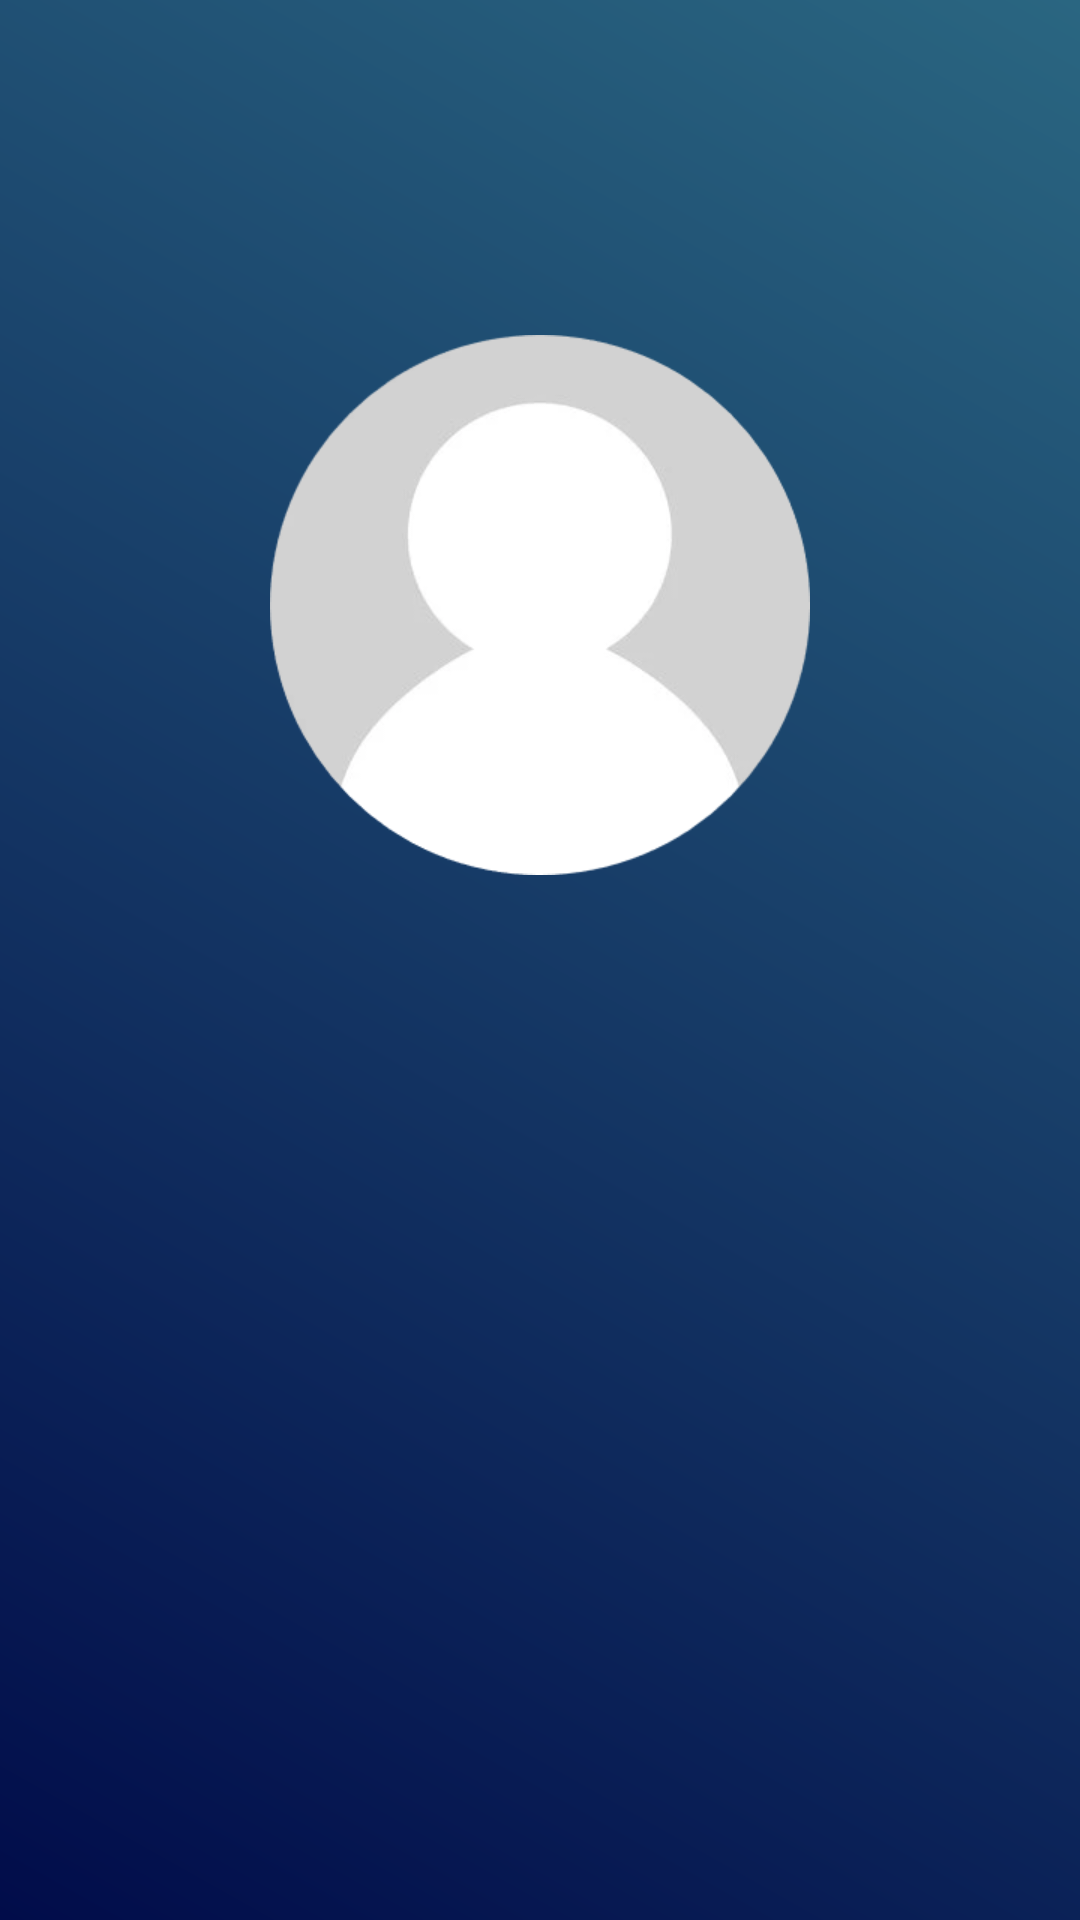

Android layout source for this screen:
<!-- AndroidManifest.xml: application theme Theme.Material3.Light.NoActionBar -->
<!-- res/layout/fragment_profile.xml -->
<?xml version="1.0" encoding="utf-8"?>
<FrameLayout xmlns:android="http://schemas.android.com/apk/res/android"
    xmlns:app="http://schemas.android.com/apk/res-auto"
    xmlns:tools="http://schemas.android.com/tools"
    android:id="@+id/fragment_profile"
    android:layout_width="match_parent"
    android:layout_height="match_parent"
    android:background="@drawable/background_gradient"
    tools:context=".ProfileFragment">

    <ScrollView
        android:layout_width="match_parent"
        android:layout_height="match_parent">

        <LinearLayout
            android:layout_width="match_parent"
            android:layout_height="wrap_content"
            android:orientation="vertical"
            android:layout_gravity="center_vertical">

            <ImageView
                android:id="@+id/ivProfilePicture"
                android:layout_width="180dp"
                android:layout_height="180dp"
                android:layout_gravity="center"
                android:adjustViewBounds="false"
                android:clickable="true"
                android:contentDescription="@string/placeholderProfilePictureHeaderText"
                android:focusable="true"
                android:scaleType="centerCrop"
                android:src="@drawable/ic_profile_placeholder"
                android:foreground="@drawable/green_circle_pfp"
                android:layout_marginStart="50dp"
                android:layout_marginEnd="50dp" />

            <TextView
                android:id="@+id/tvWelcomeUsername"
                android:layout_width="wrap_content"
                android:layout_height="wrap_content"
                android:textColor="@color/white"
                android:textSize="24sp"
                android:textStyle="bold"
                android:layout_marginStart="50dp"
                android:layout_marginEnd="50dp"
                android:layout_marginTop="16dp"
                android:layout_gravity="center_horizontal"/>

            <TextView
                android:id="@+id/tvGroupStatus"
                android:layout_width="wrap_content"
                android:layout_height="wrap_content"
                android:textColor="@color/white"
                android:textSize="20sp"
                android:layout_marginStart="50dp"
                android:layout_marginEnd="50dp"
                android:layout_marginTop="16dp"
                android:layout_gravity="center_horizontal"/>

            <TextView
                android:id="@+id/tvGroupName"
                android:layout_width="wrap_content"
                android:layout_height="wrap_content"
                android:textColor="@color/white"
                android:textSize="20sp"
                android:textStyle="bold"
                android:layout_marginStart="50dp"
                android:layout_marginEnd="50dp"
                android:layout_marginTop="16dp"
                android:layout_gravity="center_horizontal"/>

            <TextView
                android:id="@+id/tvGamesOwned"
                android:layout_width="wrap_content"
                android:layout_height="wrap_content"
                android:layout_gravity="center_horizontal"
                android:textColor="@color/white"
                android:textSize="20sp"
                android:layout_marginTop="24dp"
                android:layout_marginStart="50dp"
                android:layout_marginEnd="50dp" />

            <TextView
                android:id="@+id/tvGamesInterested"
                android:layout_width="wrap_content"
                android:layout_height="wrap_content"
                android:layout_gravity="center_horizontal"
                android:textColor="@color/white"
                android:textSize="20sp"
                android:layout_marginTop="24dp"
                android:layout_marginStart="50dp"
                android:layout_marginEnd="50dp" />

        </LinearLayout>

    </ScrollView>

</FrameLayout>
<!-- resources referenced by this layout -->
<resources>
  <color name="white">#FFFFFFFF</color>
  <!-- drawable background_gradient (drawable) -->
  <layer-list xmlns:android="http://schemas.android.com/apk/res/android">
      <item>
          <shape android:shape="rectangle">
              <gradient
                  android:startColor="@color/startColor"
                  android:endColor="@color/endColor"
                  android:angle="45" />
          </shape>
      </item>
  </layer-list>
  <!-- drawable green_circle_pfp (drawable) -->
  <shape xmlns:android="http://schemas.android.com/apk/res/android"
      android:shape="oval">
      <gradient
          android:startColor="@android:color/transparent"
          android:endColor="@android:color/transparent"
          android:type="radial" />
      <stroke
          android:width="3dp"
          android:color="@color/greenPfp" />
  </shape>
  <!-- drawable ic_profile_placeholder: webp bitmap (drawable, 3428 bytes) -->
  <string name="placeholderProfilePictureHeaderText">Profile Picture</string>
  <color name="startColor">#010C4A</color>
  <color name="endColor">#2A6681</color>
  <color name="greenPfp">#4CAF50</color>
</resources>
